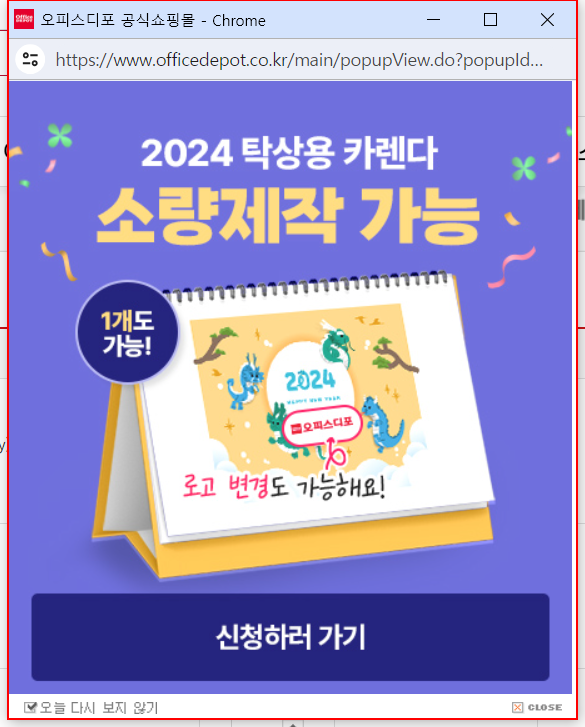
Task: Robotic Enterprise Framework
Workflow: InitAllApplications

Step 1: find the pane 'opaque' in window '오피스디포 공식쇼핑몰 - Chrome' (chrome.exe)

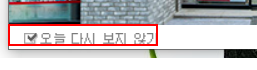
Step 2 [then]: click on the image '오늘 다시 보지 않기' in window '오피스디포 공식쇼핑몰' (chrome.exe)
